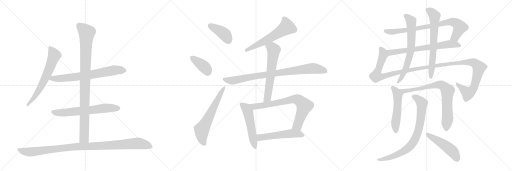
t = 0.00 s
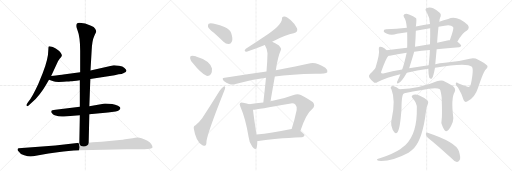
t = 3.79 s
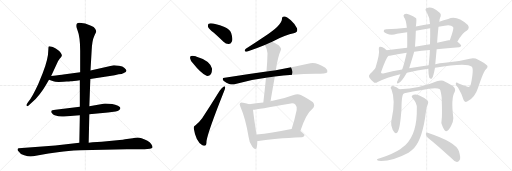
t = 7.58 s
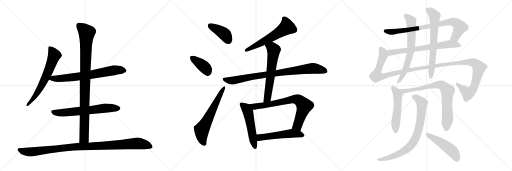
t = 11.36 s
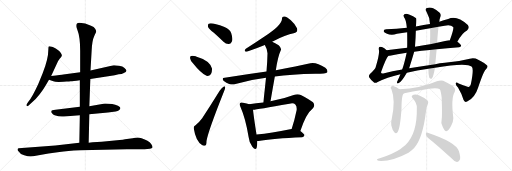
t = 15.15 s
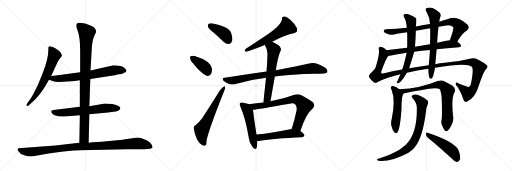
t = 18.94 s

The animated SVG that drew these frames (rendered in a browser with its animation timeline set to each time). Animation: 23 CSS @keyframes rules; one cycle of 18.94 s.

<svg version="1.1" viewBox="0 0 3072 1024" xmlns="http://www.w3.org/2000/svg">
  <g stroke="lightgray" stroke-dasharray="1,1" stroke-width="1" transform="scale(4, 4)">
    <line x1="0" y1="0" x2="256" y2="256"></line>
    <line x1="256" y1="0" x2="0" y2="256"></line>
    <line x1="128" y1="0" x2="128" y2="256"></line>
    <line x1="0" y1="128" x2="256" y2="128"></line>
    <line x1="256" y1="0" x2="512" y2="256"></line>
    <line x1="512" y1="0" x2="256" y2="256"></line>
    <line x1="384" y1="0" x2="384" y2="256"></line>
    <line x1="256" y1="128" x2="512" y2="128"></line>
    <line x1="512" y1="0" x2="768" y2="256"></line>
    <line x1="768" y1="0" x2="512" y2="256"></line>
    <line x1="640" y1="0" x2="640" y2="256"></line>
    <line x1="512" y1="128" x2="768" y2="128"></line>
  </g>
<g transform="scale(1, -1) translate(0, -850)">
   <style type="text/css">
    @keyframes keyframes0 {
      from {
       stroke: black;
       stroke-dashoffset: 654;
       stroke-width: 128;
       }
       68% {
       animation-timing-function: step-end;
       stroke: black;
       stroke-dashoffset: 0;
       stroke-width: 128;
       }
       to {
       stroke: black;
       stroke-width: 1024;
       }
       }
       #make-me-a-hanzi-animation-0 {
         animation: keyframes0 0.782227s both;
         animation-delay: 0.000000s;
         animation-timing-function: linear;
       }
    @keyframes keyframes1 {
      from {
       stroke: black;
       stroke-dashoffset: 709;
       stroke-width: 128;
       }
       70% {
       animation-timing-function: step-end;
       stroke: black;
       stroke-dashoffset: 0;
       stroke-width: 128;
       }
       to {
       stroke: black;
       stroke-width: 1024;
       }
       }
       #make-me-a-hanzi-animation-1 {
         animation: keyframes1 0.826986s both;
         animation-delay: 0.782227s;
         animation-timing-function: linear;
       }
    @keyframes keyframes2 {
      from {
       stroke: black;
       stroke-dashoffset: 652;
       stroke-width: 128;
       }
       68% {
       animation-timing-function: step-end;
       stroke: black;
       stroke-dashoffset: 0;
       stroke-width: 128;
       }
       to {
       stroke: black;
       stroke-width: 1024;
       }
       }
       #make-me-a-hanzi-animation-2 {
         animation: keyframes2 0.780599s both;
         animation-delay: 1.609212s;
         animation-timing-function: linear;
       }
    @keyframes keyframes3 {
      from {
       stroke: black;
       stroke-dashoffset: 983;
       stroke-width: 128;
       }
       76% {
       animation-timing-function: step-end;
       stroke: black;
       stroke-dashoffset: 0;
       stroke-width: 128;
       }
       to {
       stroke: black;
       stroke-width: 1024;
       }
       }
       #make-me-a-hanzi-animation-3 {
         animation: keyframes3 1.049967s both;
         animation-delay: 2.389811s;
         animation-timing-function: linear;
       }
    @keyframes keyframes4 {
      from {
       stroke: black;
       stroke-dashoffset: 1057;
       stroke-width: 128;
       }
       77% {
       animation-timing-function: step-end;
       stroke: black;
       stroke-dashoffset: 0;
       stroke-width: 128;
       }
       to {
       stroke: black;
       stroke-width: 1024;
       }
       }
       #make-me-a-hanzi-animation-4 {
         animation: keyframes4 1.110189s both;
         animation-delay: 3.439779s;
         animation-timing-function: linear;
       }
    @keyframes keyframes5 {
      from {
       stroke: black;
       stroke-dashoffset: 408;
       stroke-width: 128;
       }
       57% {
       animation-timing-function: step-end;
       stroke: black;
       stroke-dashoffset: 0;
       stroke-width: 128;
       }
       to {
       stroke: black;
       stroke-width: 1024;
       }
       }
       #make-me-a-hanzi-animation-5 {
         animation: keyframes5 0.582031s both;
         animation-delay: 4.549967s;
         animation-timing-function: linear;
       }
    @keyframes keyframes6 {
      from {
       stroke: black;
       stroke-dashoffset: 382;
       stroke-width: 128;
       }
       55% {
       animation-timing-function: step-end;
       stroke: black;
       stroke-dashoffset: 0;
       stroke-width: 128;
       }
       to {
       stroke: black;
       stroke-width: 1024;
       }
       }
       #make-me-a-hanzi-animation-6 {
         animation: keyframes6 0.560872s both;
         animation-delay: 5.131999s;
         animation-timing-function: linear;
       }
    @keyframes keyframes7 {
      from {
       stroke: black;
       stroke-dashoffset: 627;
       stroke-width: 128;
       }
       67% {
       animation-timing-function: step-end;
       stroke: black;
       stroke-dashoffset: 0;
       stroke-width: 128;
       }
       to {
       stroke: black;
       stroke-width: 1024;
       }
       }
       #make-me-a-hanzi-animation-7 {
         animation: keyframes7 0.760254s both;
         animation-delay: 5.692871s;
         animation-timing-function: linear;
       }
    @keyframes keyframes8 {
      from {
       stroke: black;
       stroke-dashoffset: 594;
       stroke-width: 128;
       }
       66% {
       animation-timing-function: step-end;
       stroke: black;
       stroke-dashoffset: 0;
       stroke-width: 128;
       }
       to {
       stroke: black;
       stroke-width: 1024;
       }
       }
       #make-me-a-hanzi-animation-8 {
         animation: keyframes8 0.733398s both;
         animation-delay: 6.453125s;
         animation-timing-function: linear;
       }
    @keyframes keyframes9 {
      from {
       stroke: black;
       stroke-dashoffset: 875;
       stroke-width: 128;
       }
       74% {
       animation-timing-function: step-end;
       stroke: black;
       stroke-dashoffset: 0;
       stroke-width: 128;
       }
       to {
       stroke: black;
       stroke-width: 1024;
       }
       }
       #make-me-a-hanzi-animation-9 {
         animation: keyframes9 0.962077s both;
         animation-delay: 7.186523s;
         animation-timing-function: linear;
       }
    @keyframes keyframes10 {
      from {
       stroke: black;
       stroke-dashoffset: 626;
       stroke-width: 128;
       }
       67% {
       animation-timing-function: step-end;
       stroke: black;
       stroke-dashoffset: 0;
       stroke-width: 128;
       }
       to {
       stroke: black;
       stroke-width: 1024;
       }
       }
       #make-me-a-hanzi-animation-10 {
         animation: keyframes10 0.759440s both;
         animation-delay: 8.148600s;
         animation-timing-function: linear;
       }
    @keyframes keyframes11 {
      from {
       stroke: black;
       stroke-dashoffset: 530;
       stroke-width: 128;
       }
       63% {
       animation-timing-function: step-end;
       stroke: black;
       stroke-dashoffset: 0;
       stroke-width: 128;
       }
       to {
       stroke: black;
       stroke-width: 1024;
       }
       }
       #make-me-a-hanzi-animation-11 {
         animation: keyframes11 0.681315s both;
         animation-delay: 8.908040s;
         animation-timing-function: linear;
       }
    @keyframes keyframes12 {
      from {
       stroke: black;
       stroke-dashoffset: 756;
       stroke-width: 128;
       }
       71% {
       animation-timing-function: step-end;
       stroke: black;
       stroke-dashoffset: 0;
       stroke-width: 128;
       }
       to {
       stroke: black;
       stroke-width: 1024;
       }
       }
       #make-me-a-hanzi-animation-12 {
         animation: keyframes12 0.865234s both;
         animation-delay: 9.589355s;
         animation-timing-function: linear;
       }
    @keyframes keyframes13 {
      from {
       stroke: black;
       stroke-dashoffset: 537;
       stroke-width: 128;
       }
       64% {
       animation-timing-function: step-end;
       stroke: black;
       stroke-dashoffset: 0;
       stroke-width: 128;
       }
       to {
       stroke: black;
       stroke-width: 1024;
       }
       }
       #make-me-a-hanzi-animation-13 {
         animation: keyframes13 0.687012s both;
         animation-delay: 10.454590s;
         animation-timing-function: linear;
       }
    @keyframes keyframes14 {
      from {
       stroke: black;
       stroke-dashoffset: 813;
       stroke-width: 128;
       }
       73% {
       animation-timing-function: step-end;
       stroke: black;
       stroke-dashoffset: 0;
       stroke-width: 128;
       }
       to {
       stroke: black;
       stroke-width: 1024;
       }
       }
       #make-me-a-hanzi-animation-14 {
         animation: keyframes14 0.911621s both;
         animation-delay: 11.141602s;
         animation-timing-function: linear;
       }
    @keyframes keyframes15 {
      from {
       stroke: black;
       stroke-dashoffset: 694;
       stroke-width: 128;
       }
       69% {
       animation-timing-function: step-end;
       stroke: black;
       stroke-dashoffset: 0;
       stroke-width: 128;
       }
       to {
       stroke: black;
       stroke-width: 1024;
       }
       }
       #make-me-a-hanzi-animation-15 {
         animation: keyframes15 0.814779s both;
         animation-delay: 12.053223s;
         animation-timing-function: linear;
       }
    @keyframes keyframes16 {
      from {
       stroke: black;
       stroke-dashoffset: 1331;
       stroke-width: 128;
       }
       81% {
       animation-timing-function: step-end;
       stroke: black;
       stroke-dashoffset: 0;
       stroke-width: 128;
       }
       to {
       stroke: black;
       stroke-width: 1024;
       }
       }
       #make-me-a-hanzi-animation-16 {
         animation: keyframes16 1.333171s both;
         animation-delay: 12.868001s;
         animation-timing-function: linear;
       }
    @keyframes keyframes17 {
      from {
       stroke: black;
       stroke-dashoffset: 684;
       stroke-width: 128;
       }
       69% {
       animation-timing-function: step-end;
       stroke: black;
       stroke-dashoffset: 0;
       stroke-width: 128;
       }
       to {
       stroke: black;
       stroke-width: 1024;
       }
       }
       #make-me-a-hanzi-animation-17 {
         animation: keyframes17 0.806641s both;
         animation-delay: 14.201172s;
         animation-timing-function: linear;
       }
    @keyframes keyframes18 {
      from {
       stroke: black;
       stroke-dashoffset: 678;
       stroke-width: 128;
       }
       69% {
       animation-timing-function: step-end;
       stroke: black;
       stroke-dashoffset: 0;
       stroke-width: 128;
       }
       to {
       stroke: black;
       stroke-width: 1024;
       }
       }
       #make-me-a-hanzi-animation-18 {
         animation: keyframes18 0.801758s both;
         animation-delay: 15.007812s;
         animation-timing-function: linear;
       }
    @keyframes keyframes19 {
      from {
       stroke: black;
       stroke-dashoffset: 530;
       stroke-width: 128;
       }
       63% {
       animation-timing-function: step-end;
       stroke: black;
       stroke-dashoffset: 0;
       stroke-width: 128;
       }
       to {
       stroke: black;
       stroke-width: 1024;
       }
       }
       #make-me-a-hanzi-animation-19 {
         animation: keyframes19 0.681315s both;
         animation-delay: 15.809570s;
         animation-timing-function: linear;
       }
    @keyframes keyframes20 {
      from {
       stroke: black;
       stroke-dashoffset: 790;
       stroke-width: 128;
       }
       72% {
       animation-timing-function: step-end;
       stroke: black;
       stroke-dashoffset: 0;
       stroke-width: 128;
       }
       to {
       stroke: black;
       stroke-width: 1024;
       }
       }
       #make-me-a-hanzi-animation-20 {
         animation: keyframes20 0.892904s both;
         animation-delay: 16.490885s;
         animation-timing-function: linear;
       }
    @keyframes keyframes21 {
      from {
       stroke: black;
       stroke-dashoffset: 804;
       stroke-width: 128;
       }
       72% {
       animation-timing-function: step-end;
       stroke: black;
       stroke-dashoffset: 0;
       stroke-width: 128;
       }
       to {
       stroke: black;
       stroke-width: 1024;
       }
       }
       #make-me-a-hanzi-animation-21 {
         animation: keyframes21 0.904297s both;
         animation-delay: 17.383789s;
         animation-timing-function: linear;
       }
    @keyframes keyframes22 {
      from {
       stroke: black;
       stroke-dashoffset: 490;
       stroke-width: 128;
       }
       61% {
       animation-timing-function: step-end;
       stroke: black;
       stroke-dashoffset: 0;
       stroke-width: 128;
       }
       to {
       stroke: black;
       stroke-width: 1024;
       }
       }
       #make-me-a-hanzi-animation-22 {
         animation: keyframes22 0.648763s both;
         animation-delay: 18.288086s;
         animation-timing-function: linear;
       }
</style>
<path d="M 307 395 L 341 468 Q 347 486 358 499 Q 370 511 371 517 Q 372 522 364 534 Q 356 545 345 552 Q 338 561 317 569 Q 297 576 293 573 Q 290 570 290 552 Q 290 497 256 411 L 229 346 Q 195 272 170 240 L 162 228 Q 156 220 160 216 Q 164 212 170 217 L 183 228 Q 214 254 238 286 Q 262 317 272 335 L 294 372 L 307 395 Z" fill="lightgray"></path> 
<path d="M 542 377 L 688 400 L 712 405 Q 733 407 740 412 Q 759 419 759 426 Q 758 433 747 443 Q 737 452 714 456 Q 691 460 682 459 L 543 428 L 481 418 L 380 404 Q 370 402 307 395 C 277 392 266 382 294 372 L 320 363 Q 331 357 382 360 L 399 362 Q 417 362 423 364 Q 429 363 479 370 L 542 377 Z" fill="lightgray"></path> 
<path d="M 536 165 L 648 176 L 694 182 Q 720 187 722 201 Q 725 207 708 216 Q 677 230 630 230 L 536 214 L 479 210 L 333 192 Q 310 191 308 184 Q 305 179 312 172 Q 318 163 328 159 Q 358 149 384 152 L 479 159 L 536 165 Z" fill="lightgray"></path> 
<path d="M 532 -5 L 536 165 L 536 214 L 542 377 L 543 428 L 550 550 Q 553 609 565 634 Q 578 659 577 664 Q 577 668 571 679 Q 565 689 546 696 Q 511 713 477 714 Q 458 715 458 698 Q 456 690 464 672 Q 481 630 481 546 L 481 418 L 479 370 L 479 210 L 479 159 L 476 -6 C 475 -36 531 -35 532 -5 Z" fill="lightgray"></path> 
<path d="M 198 -86 L 291 -70 L 357 -61 Q 402 -54 481 -51 L 762 -44 Q 853 -46 868 -44 L 900 -41 Q 912 -39 915 -34 Q 916 -27 908 -15 Q 901 -3 882 8 Q 844 26 827 26 Q 811 26 796 22 L 750 15 Q 739 12 718 11 L 610 0 L 556 -2 L 532 -5 L 476 -6 L 332 -22 L 112 -38 Q 108 -38 106 -43 Q 104 -49 108 -54 Q 121 -75 145 -81 Q 169 -88 183 -88 Q 187 -86 198 -86 Z" fill="lightgray"></path> 
<path d="M 1283 654 Q 1311 629 1341 600 Q 1357 585 1374 587 Q 1387 587 1392 603 Q 1398 619 1387 653 Q 1380 675 1347 689 Q 1268 719 1252 709 Q 1246 705 1248 690 Q 1252 677 1283 654 Z" fill="lightgray"></path> 
<path d="M 1159 470 Q 1204 413 1239 396 Q 1255 392 1266 407 Q 1273 420 1272 440 Q 1259 488 1176 512 L 1175 513 Q 1156 519 1146 515 Q 1139 514 1141 500 Q 1142 487 1159 470 Z" fill="lightgray"></path> 
<path d="M 1173 100 Q 1160 96 1163 78 Q 1175 3 1212 -19 Q 1219 -26 1230 -23 Q 1239 -22 1239 5 Q 1248 62 1345 305 Q 1352 321 1351 328 Q 1350 338 1341 331 Q 1331 324 1318 307 Q 1263 219 1213 141 Q 1200 122 1173 100 Z" fill="lightgray"></path> 
<path d="M 1633 601 Q 1717 646 1762 652 Q 1790 656 1782 681 Q 1772 705 1745 729 Q 1721 751 1706 752 Q 1690 753 1692 737 Q 1689 698 1587 632 Q 1533 596 1475 558 Q 1459 542 1480 540 Q 1543 562 1589 581 L 1633 601 Z" fill="lightgray"></path> 
<path d="M 1649 392 Q 1746 405 1893 408 Q 1957 408 1964 418 Q 1968 430 1952 444 Q 1898 480 1862 472 Q 1784 454 1655 430 L 1599 422 Q 1482 406 1348 384 Q 1327 383 1343 365 Q 1358 352 1375 347 Q 1397 341 1413 347 Q 1498 372 1596 384 L 1649 392 Z" fill="lightgray"></path> 
<path d="M 1623 243 Q 1636 319 1649 392 L 1655 430 Q 1667 511 1686 552 Q 1690 562 1672 580 Q 1650 595 1633 601 C 1605 613 1575 608 1589 581 Q 1605 553 1605 532 Q 1604 480 1599 422 L 1596 384 Q 1589 314 1580 236 C 1577 206 1618 213 1623 243 Z" fill="lightgray"></path> 
<path d="M 1495 226 Q 1483 230 1458 235 Q 1445 239 1441 233 Q 1434 226 1443 209 Q 1474 139 1492 27 Q 1495 -7 1514 -29 Q 1533 -54 1540 -36 Q 1544 -20 1544 5 L 1539 44 Q 1521 159 1518 192 C 1515 220 1515 220 1495 226 Z" fill="lightgray"></path> 
<path d="M 1802 65 Q 1838 171 1875 198 Q 1894 217 1878 237 Q 1860 253 1805 281 Q 1786 290 1762 281 Q 1698 257 1636 246 Q 1629 245 1623 243 L 1580 236 Q 1537 232 1495 226 C 1465 222 1488 188 1518 192 Q 1542 195 1737 229 Q 1762 235 1772 224 Q 1782 214 1780 191 Q 1767 128 1750 77 C 1741 48 1792 37 1802 65 Z" fill="lightgray"></path> 
<path d="M 1544 5 Q 1551 5 1561 6 Q 1640 21 1813 28 Q 1825 29 1827 39 Q 1827 46 1802 65 C 1782 81 1780 80 1750 77 Q 1746 77 1741 76 Q 1629 54 1539 44 C 1509 41 1514 4 1544 5 Z" fill="lightgray"></path> 
<path d="M 2744 601 Q 2775 656 2802 668 Q 2820 684 2807 701 Q 2740 762 2689 737 Q 2662 730 2636 721 L 2580 707 Q 2546 703 2495 692 L 2441 685 Q 2380 678 2317 675 Q 2301 674 2302 664 Q 2303 657 2322 649 Q 2347 637 2382 648 Q 2412 654 2443 657 L 2495 666 Q 2537 675 2581 682 L 2631 690 Q 2649 694 2668 697 Q 2705 704 2719 689 Q 2725 680 2699 610 C 2689 582 2729 575 2744 601 Z" fill="lightgray"></path> 
<path d="M 2620 555 Q 2681 564 2755 568 Q 2765 569 2767 577 Q 2767 584 2744 601 L 2699 610 Q 2695 610 2691 609 Q 2657 602 2623 594 L 2580 586 Q 2532 579 2490 571 L 2443 564 Q 2377 557 2320 549 C 2290 545 2301 513 2331 516 Q 2334 516 2339 516 Q 2381 526 2440 534 L 2485 540 Q 2528 547 2579 551 L 2620 555 Z" fill="lightgray"></path> 
<path d="M 2441 415 Q 2502 430 2570 439 L 2610 445 Q 2802 478 2831 451 Q 2844 438 2825 345 Q 2822 335 2815 330 Q 2809 327 2752 350 Q 2737 360 2735 352 Q 2732 343 2748 326 Q 2773 284 2781 252 Q 2788 233 2803 242 Q 2849 263 2869 326 Q 2902 425 2915 434 Q 2930 449 2923 458 Q 2913 470 2869 493 Q 2847 505 2819 499 Q 2749 481 2669 474 Q 2638 471 2611 466 L 2572 460 Q 2512 453 2455 441 L 2413 434 Q 2355 425 2299 410 Q 2286 409 2286 417 Q 2317 504 2331 516 C 2342 534 2342 534 2320 549 Q 2313 556 2306 562 Q 2287 572 2278 570 Q 2271 567 2273 554 Q 2280 532 2253 445 Q 2246 433 2221 409 Q 2209 397 2216 386 Q 2223 374 2241 359 Q 2250 349 2266 359 Q 2320 387 2402 406 L 2441 415 Z" fill="lightgray"></path> 
<path d="M 2495 692 Q 2496 696 2496 698 Q 2500 735 2497 742 Q 2481 755 2454 764 Q 2438 771 2426 766 Q 2417 759 2424 748 Q 2436 736 2441 685 L 2443 657 Q 2444 591 2443 564 L 2440 534 Q 2425 464 2413 434 L 2402 406 Q 2395 387 2387 369 Q 2383 363 2382 358 Q 2381 348 2390 351 Q 2408 358 2441 415 L 2455 441 Q 2479 517 2485 540 L 2490 571 Q 2494 622 2495 666 L 2495 692 Z" fill="lightgray"></path> 
<path d="M 2570 439 Q 2570 406 2576 385 Q 2582 375 2591 380 Q 2600 389 2610 445 L 2611 466 Q 2611 467 2612 468 Q 2616 513 2620 555 L 2623 594 Q 2623 610 2631 690 L 2636 721 Q 2637 737 2641 746 Q 2650 764 2638 775 Q 2625 788 2599 801 Q 2580 810 2558 802 Q 2548 795 2559 780 Q 2580 743 2580 707 L 2581 682 Q 2582 639 2580 586 L 2579 551 Q 2579 521 2572 460 L 2570 439 Z" fill="lightgray"></path> 
<path d="M 2396 316 Q 2380 329 2359 335 Q 2350 336 2345 329 Q 2342 323 2349 314 Q 2374 250 2351 142 Q 2344 115 2348 98 Q 2355 68 2366 57 Q 2376 45 2385 58 Q 2401 80 2409 199 Q 2409 290 2426 291 C 2428 293 2420 298 2396 316 Z" fill="lightgray"></path> 
<path d="M 2650 134 Q 2643 112 2656 91 Q 2669 63 2678 64 Q 2691 65 2707 97 Q 2720 122 2720 142 Q 2705 263 2728 299 Q 2738 317 2715 336 Q 2691 352 2659 367 Q 2644 371 2621 364 Q 2521 321 2396 316 C 2366 314 2397 285 2426 291 Q 2480 303 2523 309 Q 2617 331 2639 316 Q 2646 303 2650 266 Q 2654 157 2650 134 Z" fill="lightgray"></path> 
<path d="M 2501 204 Q 2504 48 2433 -19 Q 2418 -31 2401 -44 Q 2364 -69 2279 -99 Q 2266 -102 2263 -105 Q 2257 -109 2271 -114 Q 2346 -121 2451 -65 Q 2470 -53 2485 -37 Q 2536 18 2556 183 Q 2557 205 2568 230 Q 2572 240 2565 248 Q 2549 264 2516 278 Q 2497 288 2481 283 Q 2462 276 2477 260 Q 2502 232 2501 204 Z" fill="lightgray"></path> 
<path d="M 2567 25 Q 2631 -26 2709 -99 Q 2725 -118 2741 -121 Q 2750 -122 2757 -111 Q 2767 -98 2753 -55 Q 2735 -1 2566 55 Q 2556 59 2555 47 Q 2556 34 2567 25 Z" fill="lightgray"></path> 
      <clipPath id="make-me-a-hanzi-clip-0">
      <path d="M 307 395 L 341 468 Q 347 486 358 499 Q 370 511 371 517 Q 372 522 364 534 Q 356 545 345 552 Q 338 561 317 569 Q 297 576 293 573 Q 290 570 290 552 Q 290 497 256 411 L 229 346 Q 195 272 170 240 L 162 228 Q 156 220 160 216 Q 164 212 170 217 L 183 228 Q 214 254 238 286 Q 262 317 272 335 L 294 372 L 307 395 Z" fill="lightgray"></path>
      </clipPath>
      <path clip-path="url(#make-me-a-hanzi-clip-0)" d="M 297 568 L 319 536 L 325 516 L 301 450 L 239 318 L 194 252 L 165 221 " fill="none" id="make-me-a-hanzi-animation-0" stroke-dasharray="526 1052" stroke-linecap="round"></path>

      <clipPath id="make-me-a-hanzi-clip-1">
      <path d="M 542 377 L 688 400 L 712 405 Q 733 407 740 412 Q 759 419 759 426 Q 758 433 747 443 Q 737 452 714 456 Q 691 460 682 459 L 543 428 L 481 418 L 380 404 Q 370 402 307 395 C 277 392 266 382 294 372 L 320 363 Q 331 357 382 360 L 399 362 Q 417 362 423 364 Q 429 363 479 370 L 542 377 Z" fill="lightgray"></path>
      </clipPath>
      <path clip-path="url(#make-me-a-hanzi-clip-1)" d="M 302 375 L 318 381 L 370 379 L 545 402 L 686 430 L 750 427 " fill="none" id="make-me-a-hanzi-animation-1" stroke-dasharray="581 1162" stroke-linecap="round"></path>

      <clipPath id="make-me-a-hanzi-clip-2">
      <path d="M 536 165 L 648 176 L 694 182 Q 720 187 722 201 Q 725 207 708 216 Q 677 230 630 230 L 536 214 L 479 210 L 333 192 Q 310 191 308 184 Q 305 179 312 172 Q 318 163 328 159 Q 358 149 384 152 L 479 159 L 536 165 Z" fill="lightgray"></path>
      </clipPath>
      <path clip-path="url(#make-me-a-hanzi-clip-2)" d="M 317 180 L 365 173 L 638 203 L 711 201 " fill="none" id="make-me-a-hanzi-animation-2" stroke-dasharray="524 1048" stroke-linecap="round"></path>

      <clipPath id="make-me-a-hanzi-clip-3">
      <path d="M 532 -5 L 536 165 L 536 214 L 542 377 L 543 428 L 550 550 Q 553 609 565 634 Q 578 659 577 664 Q 577 668 571 679 Q 565 689 546 696 Q 511 713 477 714 Q 458 715 458 698 Q 456 690 464 672 Q 481 630 481 546 L 481 418 L 479 370 L 479 210 L 479 159 L 476 -6 C 475 -36 531 -35 532 -5 Z" fill="lightgray"></path>
      </clipPath>
      <path clip-path="url(#make-me-a-hanzi-clip-3)" d="M 473 699 L 520 654 L 505 23 L 483 1 " fill="none" id="make-me-a-hanzi-animation-3" stroke-dasharray="855 1710" stroke-linecap="round"></path>

      <clipPath id="make-me-a-hanzi-clip-4">
      <path d="M 198 -86 L 291 -70 L 357 -61 Q 402 -54 481 -51 L 762 -44 Q 853 -46 868 -44 L 900 -41 Q 912 -39 915 -34 Q 916 -27 908 -15 Q 901 -3 882 8 Q 844 26 827 26 Q 811 26 796 22 L 750 15 Q 739 12 718 11 L 610 0 L 556 -2 L 532 -5 L 476 -6 L 332 -22 L 112 -38 Q 108 -38 106 -43 Q 104 -49 108 -54 Q 121 -75 145 -81 Q 169 -88 183 -88 Q 187 -86 198 -86 Z" fill="lightgray"></path>
      </clipPath>
      <path clip-path="url(#make-me-a-hanzi-clip-4)" d="M 115 -47 L 135 -56 L 180 -61 L 428 -32 L 821 -9 L 871 -17 L 908 -31 " fill="none" id="make-me-a-hanzi-animation-4" stroke-dasharray="929 1858" stroke-linecap="round"></path>

      <clipPath id="make-me-a-hanzi-clip-5">
      <path d="M 1283 654 Q 1311 629 1341 600 Q 1357 585 1374 587 Q 1387 587 1392 603 Q 1398 619 1387 653 Q 1380 675 1347 689 Q 1268 719 1252 709 Q 1246 705 1248 690 Q 1252 677 1283 654 Z" fill="lightgray"></path>
      </clipPath>
      <path clip-path="url(#make-me-a-hanzi-clip-5)" d="M 1258 701 L 1346 647 L 1373 606 " fill="none" id="make-me-a-hanzi-animation-5" stroke-dasharray="280 560" stroke-linecap="round"></path>

      <clipPath id="make-me-a-hanzi-clip-6">
      <path d="M 1159 470 Q 1204 413 1239 396 Q 1255 392 1266 407 Q 1273 420 1272 440 Q 1259 488 1176 512 L 1175 513 Q 1156 519 1146 515 Q 1139 514 1141 500 Q 1142 487 1159 470 Z" fill="lightgray"></path>
      </clipPath>
      <path clip-path="url(#make-me-a-hanzi-clip-6)" d="M 1154 504 L 1230 445 L 1245 419 " fill="none" id="make-me-a-hanzi-animation-6" stroke-dasharray="254 508" stroke-linecap="round"></path>

      <clipPath id="make-me-a-hanzi-clip-7">
      <path d="M 1173 100 Q 1160 96 1163 78 Q 1175 3 1212 -19 Q 1219 -26 1230 -23 Q 1239 -22 1239 5 Q 1248 62 1345 305 Q 1352 321 1351 328 Q 1350 338 1341 331 Q 1331 324 1318 307 Q 1263 219 1213 141 Q 1200 122 1173 100 Z" fill="lightgray"></path>
      </clipPath>
      <path clip-path="url(#make-me-a-hanzi-clip-7)" d="M 1224 -11 L 1212 20 L 1210 72 L 1344 324 " fill="none" id="make-me-a-hanzi-animation-7" stroke-dasharray="499 998" stroke-linecap="round"></path>

      <clipPath id="make-me-a-hanzi-clip-8">
      <path d="M 1633 601 Q 1717 646 1762 652 Q 1790 656 1782 681 Q 1772 705 1745 729 Q 1721 751 1706 752 Q 1690 753 1692 737 Q 1689 698 1587 632 Q 1533 596 1475 558 Q 1459 542 1480 540 Q 1543 562 1589 581 L 1633 601 Z" fill="lightgray"></path>
      </clipPath>
      <path clip-path="url(#make-me-a-hanzi-clip-8)" d="M 1703 741 L 1713 727 L 1721 689 L 1617 621 L 1477 549 " fill="none" id="make-me-a-hanzi-animation-8" stroke-dasharray="466 932" stroke-linecap="round"></path>

      <clipPath id="make-me-a-hanzi-clip-9">
      <path d="M 1649 392 Q 1746 405 1893 408 Q 1957 408 1964 418 Q 1968 430 1952 444 Q 1898 480 1862 472 Q 1784 454 1655 430 L 1599 422 Q 1482 406 1348 384 Q 1327 383 1343 365 Q 1358 352 1375 347 Q 1397 341 1413 347 Q 1498 372 1596 384 L 1649 392 Z" fill="lightgray"></path>
      </clipPath>
      <path clip-path="url(#make-me-a-hanzi-clip-9)" d="M 1345 375 L 1402 368 L 1550 397 L 1872 441 L 1956 424 " fill="none" id="make-me-a-hanzi-animation-9" stroke-dasharray="747 1494" stroke-linecap="round"></path>

      <clipPath id="make-me-a-hanzi-clip-10">
      <path d="M 1623 243 Q 1636 319 1649 392 L 1655 430 Q 1667 511 1686 552 Q 1690 562 1672 580 Q 1650 595 1633 601 C 1605 613 1575 608 1589 581 Q 1605 553 1605 532 Q 1604 480 1599 422 L 1596 384 Q 1589 314 1580 236 C 1577 206 1618 213 1623 243 Z" fill="lightgray"></path>
      </clipPath>
      <path clip-path="url(#make-me-a-hanzi-clip-10)" d="M 1598 577 L 1629 567 L 1643 548 L 1606 269 L 1586 243 " fill="none" id="make-me-a-hanzi-animation-10" stroke-dasharray="498 996" stroke-linecap="round"></path>

      <clipPath id="make-me-a-hanzi-clip-11">
      <path d="M 1495 226 Q 1483 230 1458 235 Q 1445 239 1441 233 Q 1434 226 1443 209 Q 1474 139 1492 27 Q 1495 -7 1514 -29 Q 1533 -54 1540 -36 Q 1544 -20 1544 5 L 1539 44 Q 1521 159 1518 192 C 1515 220 1515 220 1495 226 Z" fill="lightgray"></path>
      </clipPath>
      <path clip-path="url(#make-me-a-hanzi-clip-11)" d="M 1450 225 L 1477 201 L 1487 182 L 1528 -30 " fill="none" id="make-me-a-hanzi-animation-11" stroke-dasharray="402 804" stroke-linecap="round"></path>

      <clipPath id="make-me-a-hanzi-clip-12">
      <path d="M 1802 65 Q 1838 171 1875 198 Q 1894 217 1878 237 Q 1860 253 1805 281 Q 1786 290 1762 281 Q 1698 257 1636 246 Q 1629 245 1623 243 L 1580 236 Q 1537 232 1495 226 C 1465 222 1488 188 1518 192 Q 1542 195 1737 229 Q 1762 235 1772 224 Q 1782 214 1780 191 Q 1767 128 1750 77 C 1741 48 1792 37 1802 65 Z" fill="lightgray"></path>
      </clipPath>
      <path clip-path="url(#make-me-a-hanzi-clip-12)" d="M 1503 223 L 1538 213 L 1670 233 L 1748 253 L 1789 252 L 1826 216 L 1785 97 L 1758 82 " fill="none" id="make-me-a-hanzi-animation-12" stroke-dasharray="628 1256" stroke-linecap="round"></path>

      <clipPath id="make-me-a-hanzi-clip-13">
      <path d="M 1544 5 Q 1551 5 1561 6 Q 1640 21 1813 28 Q 1825 29 1827 39 Q 1827 46 1802 65 C 1782 81 1780 80 1750 77 Q 1746 77 1741 76 Q 1629 54 1539 44 C 1509 41 1514 4 1544 5 Z" fill="lightgray"></path>
      </clipPath>
      <path clip-path="url(#make-me-a-hanzi-clip-13)" d="M 1548 12 L 1561 27 L 1737 50 L 1791 48 L 1819 39 " fill="none" id="make-me-a-hanzi-animation-13" stroke-dasharray="409 818" stroke-linecap="round"></path>

      <clipPath id="make-me-a-hanzi-clip-14">
      <path d="M 2744 601 Q 2775 656 2802 668 Q 2820 684 2807 701 Q 2740 762 2689 737 Q 2662 730 2636 721 L 2580 707 Q 2546 703 2495 692 L 2441 685 Q 2380 678 2317 675 Q 2301 674 2302 664 Q 2303 657 2322 649 Q 2347 637 2382 648 Q 2412 654 2443 657 L 2495 666 Q 2537 675 2581 682 L 2631 690 Q 2649 694 2668 697 Q 2705 704 2719 689 Q 2725 680 2699 610 C 2689 582 2729 575 2744 601 Z" fill="lightgray"></path>
      </clipPath>
      <path clip-path="url(#make-me-a-hanzi-clip-14)" d="M 2311 665 L 2344 660 L 2435 670 L 2572 692 L 2687 718 L 2722 719 L 2741 710 L 2760 688 L 2732 629 L 2709 619 " fill="none" id="make-me-a-hanzi-animation-14" stroke-dasharray="685 1370" stroke-linecap="round"></path>

      <clipPath id="make-me-a-hanzi-clip-15">
      <path d="M 2620 555 Q 2681 564 2755 568 Q 2765 569 2767 577 Q 2767 584 2744 601 L 2699 610 Q 2695 610 2691 609 Q 2657 602 2623 594 L 2580 586 Q 2532 579 2490 571 L 2443 564 Q 2377 557 2320 549 C 2290 545 2301 513 2331 516 Q 2334 516 2339 516 Q 2381 526 2440 534 L 2485 540 Q 2528 547 2579 551 L 2620 555 Z" fill="lightgray"></path>
      </clipPath>
      <path clip-path="url(#make-me-a-hanzi-clip-15)" d="M 2328 545 L 2338 537 L 2355 536 L 2702 587 L 2741 584 L 2758 576 " fill="none" id="make-me-a-hanzi-animation-15" stroke-dasharray="566 1132" stroke-linecap="round"></path>

      <clipPath id="make-me-a-hanzi-clip-16">
      <path d="M 2441 415 Q 2502 430 2570 439 L 2610 445 Q 2802 478 2831 451 Q 2844 438 2825 345 Q 2822 335 2815 330 Q 2809 327 2752 350 Q 2737 360 2735 352 Q 2732 343 2748 326 Q 2773 284 2781 252 Q 2788 233 2803 242 Q 2849 263 2869 326 Q 2902 425 2915 434 Q 2930 449 2923 458 Q 2913 470 2869 493 Q 2847 505 2819 499 Q 2749 481 2669 474 Q 2638 471 2611 466 L 2572 460 Q 2512 453 2455 441 L 2413 434 Q 2355 425 2299 410 Q 2286 409 2286 417 Q 2317 504 2331 516 C 2342 534 2342 534 2320 549 Q 2313 556 2306 562 Q 2287 572 2278 570 Q 2271 567 2273 554 Q 2280 532 2253 445 Q 2246 433 2221 409 Q 2209 397 2216 386 Q 2223 374 2241 359 Q 2250 349 2266 359 Q 2320 387 2402 406 L 2441 415 Z" fill="lightgray"></path>
      </clipPath>
      <path clip-path="url(#make-me-a-hanzi-clip-16)" d="M 2283 561 L 2299 535 L 2300 521 L 2258 405 L 2258 395 L 2274 392 L 2307 394 L 2493 439 L 2622 454 L 2662 465 L 2672 461 L 2725 472 L 2816 479 L 2846 473 L 2862 461 L 2874 445 L 2870 422 L 2844 325 L 2826 302 L 2804 294 L 2742 347 " fill="none" id="make-me-a-hanzi-animation-16" stroke-dasharray="1203 2406" stroke-linecap="round"></path>

      <clipPath id="make-me-a-hanzi-clip-17">
      <path d="M 2495 692 Q 2496 696 2496 698 Q 2500 735 2497 742 Q 2481 755 2454 764 Q 2438 771 2426 766 Q 2417 759 2424 748 Q 2436 736 2441 685 L 2443 657 Q 2444 591 2443 564 L 2440 534 Q 2425 464 2413 434 L 2402 406 Q 2395 387 2387 369 Q 2383 363 2382 358 Q 2381 348 2390 351 Q 2408 358 2441 415 L 2455 441 Q 2479 517 2485 540 L 2490 571 Q 2494 622 2495 666 L 2495 692 Z" fill="lightgray"></path>
      </clipPath>
      <path clip-path="url(#make-me-a-hanzi-clip-17)" d="M 2433 756 L 2467 725 L 2467 567 L 2436 443 L 2390 359 " fill="none" id="make-me-a-hanzi-animation-17" stroke-dasharray="556 1112" stroke-linecap="round"></path>

      <clipPath id="make-me-a-hanzi-clip-18">
      <path d="M 2570 439 Q 2570 406 2576 385 Q 2582 375 2591 380 Q 2600 389 2610 445 L 2611 466 Q 2611 467 2612 468 Q 2616 513 2620 555 L 2623 594 Q 2623 610 2631 690 L 2636 721 Q 2637 737 2641 746 Q 2650 764 2638 775 Q 2625 788 2599 801 Q 2580 810 2558 802 Q 2548 795 2559 780 Q 2580 743 2580 707 L 2581 682 Q 2582 639 2580 586 L 2579 551 Q 2579 521 2572 460 L 2570 439 Z" fill="lightgray"></path>
      </clipPath>
      <path clip-path="url(#make-me-a-hanzi-clip-18)" d="M 2567 791 L 2594 773 L 2607 755 L 2600 550 L 2585 388 " fill="none" id="make-me-a-hanzi-animation-18" stroke-dasharray="550 1100" stroke-linecap="round"></path>

      <clipPath id="make-me-a-hanzi-clip-19">
      <path d="M 2396 316 Q 2380 329 2359 335 Q 2350 336 2345 329 Q 2342 323 2349 314 Q 2374 250 2351 142 Q 2344 115 2348 98 Q 2355 68 2366 57 Q 2376 45 2385 58 Q 2401 80 2409 199 Q 2409 290 2426 291 C 2428 293 2420 298 2396 316 Z" fill="lightgray"></path>
      </clipPath>
      <path clip-path="url(#make-me-a-hanzi-clip-19)" d="M 2356 324 L 2388 281 L 2387 213 L 2373 116 L 2375 62 " fill="none" id="make-me-a-hanzi-animation-19" stroke-dasharray="402 804" stroke-linecap="round"></path>

      <clipPath id="make-me-a-hanzi-clip-20">
      <path d="M 2650 134 Q 2643 112 2656 91 Q 2669 63 2678 64 Q 2691 65 2707 97 Q 2720 122 2720 142 Q 2705 263 2728 299 Q 2738 317 2715 336 Q 2691 352 2659 367 Q 2644 371 2621 364 Q 2521 321 2396 316 C 2366 314 2397 285 2426 291 Q 2480 303 2523 309 Q 2617 331 2639 316 Q 2646 303 2650 266 Q 2654 157 2650 134 Z" fill="lightgray"></path>
      </clipPath>
      <path clip-path="url(#make-me-a-hanzi-clip-20)" d="M 2404 316 L 2431 304 L 2554 325 L 2622 343 L 2644 343 L 2664 332 L 2685 306 L 2686 150 L 2679 75 " fill="none" id="make-me-a-hanzi-animation-20" stroke-dasharray="662 1324" stroke-linecap="round"></path>

      <clipPath id="make-me-a-hanzi-clip-21">
      <path d="M 2501 204 Q 2504 48 2433 -19 Q 2418 -31 2401 -44 Q 2364 -69 2279 -99 Q 2266 -102 2263 -105 Q 2257 -109 2271 -114 Q 2346 -121 2451 -65 Q 2470 -53 2485 -37 Q 2536 18 2556 183 Q 2557 205 2568 230 Q 2572 240 2565 248 Q 2549 264 2516 278 Q 2497 288 2481 283 Q 2462 276 2477 260 Q 2502 232 2501 204 Z" fill="lightgray"></path>
      </clipPath>
      <path clip-path="url(#make-me-a-hanzi-clip-21)" d="M 2482 271 L 2524 242 L 2532 221 L 2517 97 L 2506 53 L 2480 -2 L 2463 -25 L 2417 -60 L 2342 -92 L 2268 -108 " fill="none" id="make-me-a-hanzi-animation-21" stroke-dasharray="676 1352" stroke-linecap="round"></path>

      <clipPath id="make-me-a-hanzi-clip-22">
      <path d="M 2567 25 Q 2631 -26 2709 -99 Q 2725 -118 2741 -121 Q 2750 -122 2757 -111 Q 2767 -98 2753 -55 Q 2735 -1 2566 55 Q 2556 59 2555 47 Q 2556 34 2567 25 Z" fill="lightgray"></path>
      </clipPath>
      <path clip-path="url(#make-me-a-hanzi-clip-22)" d="M 2566 44 L 2696 -40 L 2721 -64 L 2741 -104 " fill="none" id="make-me-a-hanzi-animation-22" stroke-dasharray="362 724" stroke-linecap="round"></path>

</g>
</svg>
